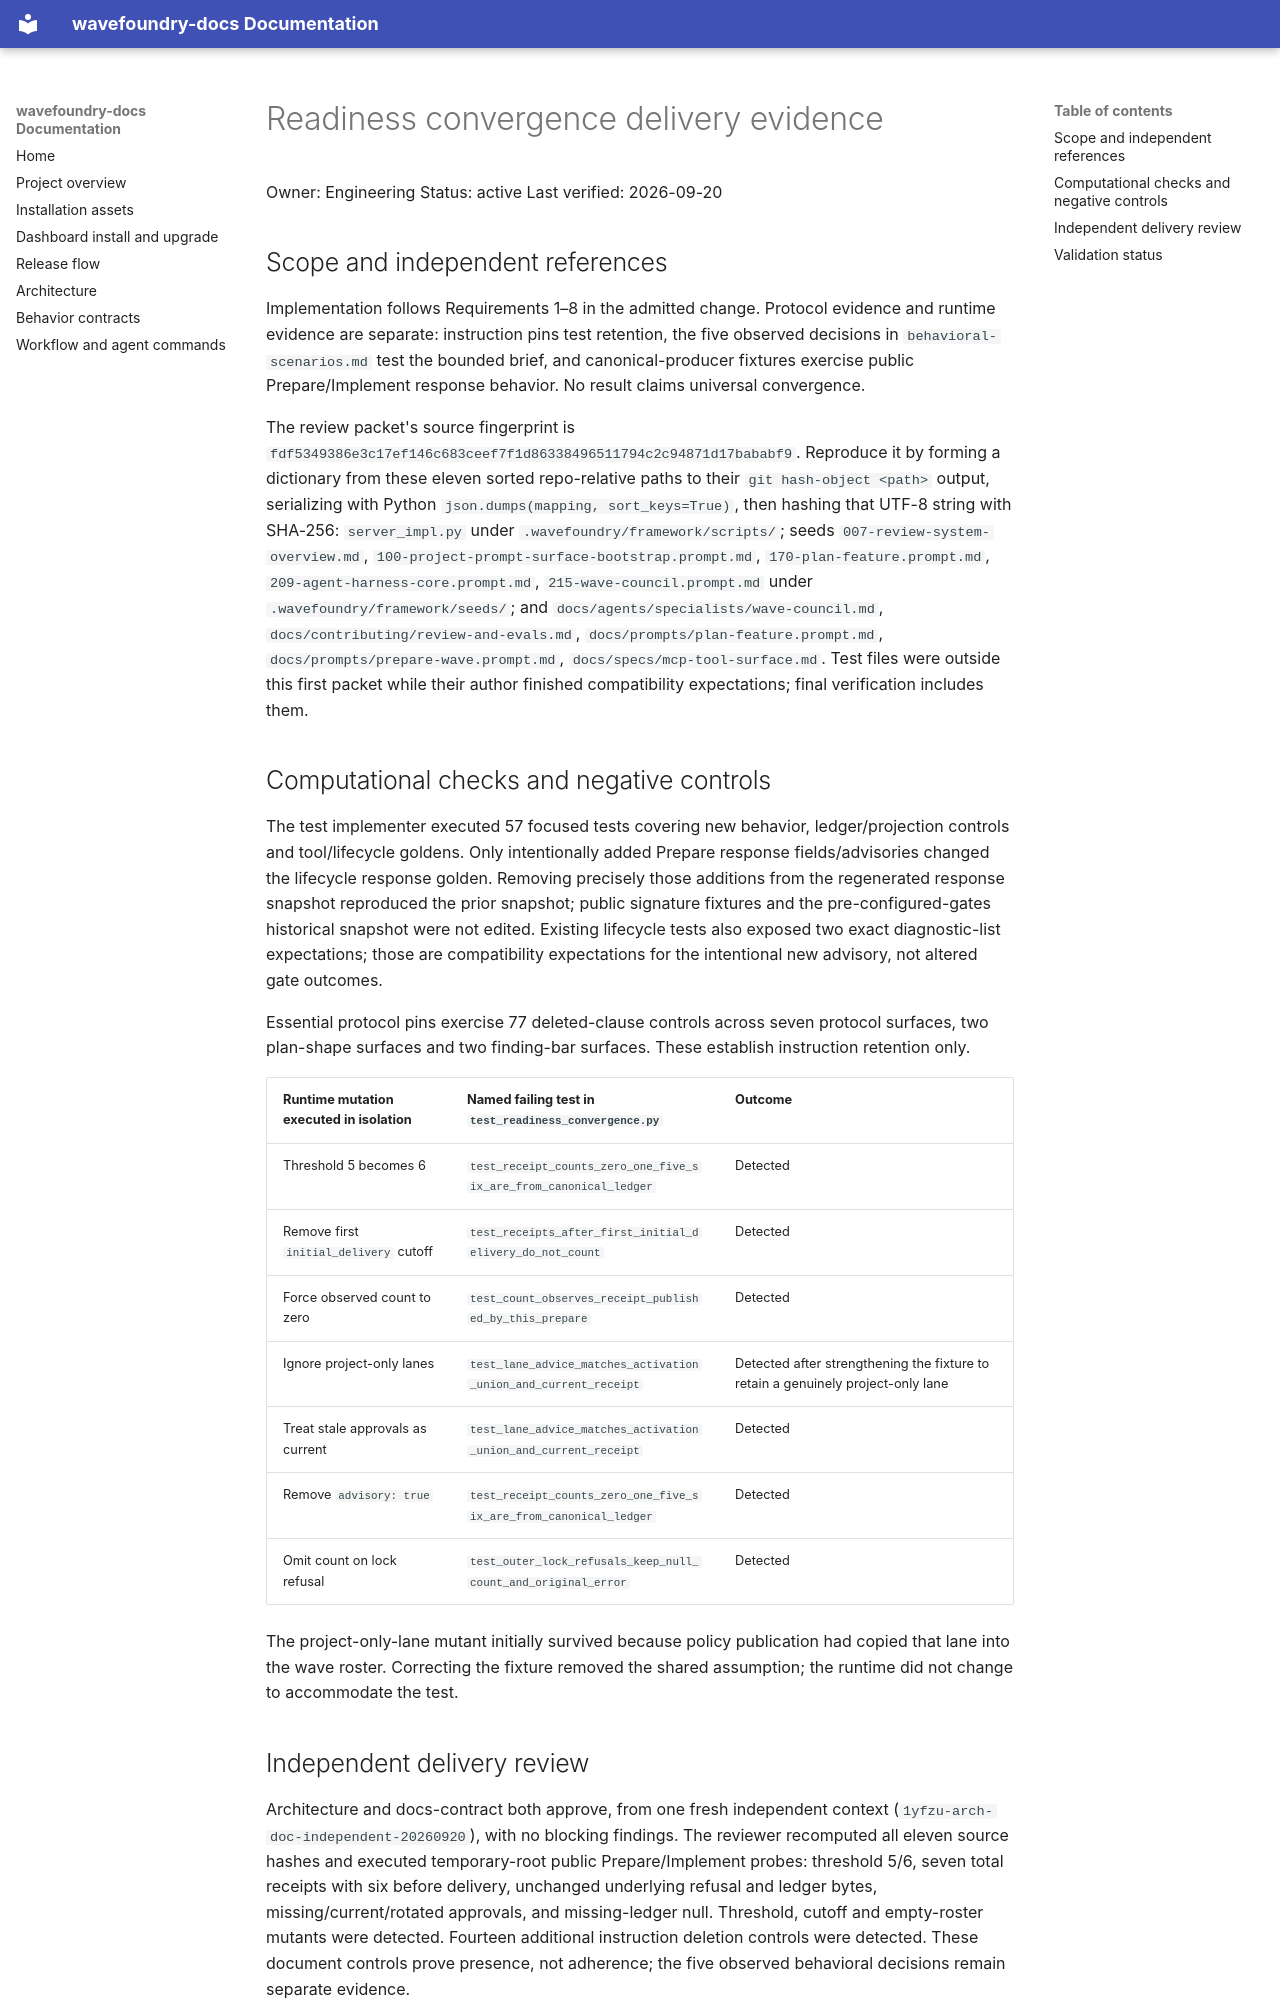

repository: coryhacking/wavefoundry · page: waves/1yfzu readiness-convergence/delivery-evidence/index.html · generator: mkdocs

# Readiness convergence delivery evidence

Owner: Engineering
Status: active
Last verified: 2026-09-20

## Scope and independent references

Implementation follows Requirements 1–8 in the admitted change. Protocol evidence and runtime evidence are separate: instruction pins test retention, the five observed decisions in `behavioral-scenarios.md` test the bounded brief, and canonical-producer fixtures exercise public Prepare/Implement response behavior. No result claims universal convergence.

The review packet's source fingerprint is `fdf5349386e3c17ef146c683ceef7f1d86338496511794c2c94871d17bababf9`. Reproduce it by forming a dictionary from these eleven sorted repo-relative paths to their `git hash-object <path>` output, serializing with Python `json.dumps(mapping, sort_keys=True)`, then hashing that UTF-8 string with SHA-256: `server_impl.py` under `.wavefoundry/framework/scripts/`; seeds `007-review-system-overview.md`, `100-project-prompt-surface-bootstrap.prompt.md`, `170-plan-feature.prompt.md`, `209-agent-harness-core.prompt.md`, `215-wave-council.prompt.md` under `.wavefoundry/framework/seeds/`; and `docs/agents/specialists/wave-council.md`, `docs/contributing/review-and-evals.md`, `docs/prompts/plan-feature.prompt.md`, `docs/prompts/prepare-wave.prompt.md`, `docs/specs/mcp-tool-surface.md`. Test files were outside this first packet while their author finished compatibility expectations; final verification includes them.

## Computational checks and negative controls

The test implementer executed 57 focused tests covering new behavior, ledger/projection controls and tool/lifecycle goldens. Only intentionally added Prepare response fields/advisories changed the lifecycle response golden. Removing precisely those additions from the regenerated response snapshot reproduced the prior snapshot; public signature fixtures and the pre-configured-gates historical snapshot were not edited. Existing lifecycle tests also exposed two exact diagnostic-list expectations; those are compatibility expectations for the intentional new advisory, not altered gate outcomes.

Essential protocol pins exercise 77 deleted-clause controls across seven protocol surfaces, two plan-shape surfaces and two finding-bar surfaces. These establish instruction retention only.

| Runtime mutation executed in isolation | Named failing test in `test_readiness_convergence.py` | Outcome |
| --- | --- | --- |
| Threshold 5 becomes 6 | `test_receipt_counts_zero_one_five_six_are_from_canonical_ledger` | Detected |
| Remove first `initial_delivery` cutoff | `test_receipts_after_first_initial_delivery_do_not_count` | Detected |
| Force observed count to zero | `test_count_observes_receipt_published_by_this_prepare` | Detected |
| Ignore project-only lanes | `test_lane_advice_matches_activation_union_and_current_receipt` | Detected after strengthening the fixture to retain a genuinely project-only lane |
| Treat stale approvals as current | `test_lane_advice_matches_activation_union_and_current_receipt` | Detected |
| Remove `advisory: true` | `test_receipt_counts_zero_one_five_six_are_from_canonical_ledger` | Detected |
| Omit count on lock refusal | `test_outer_lock_refusals_keep_null_count_and_original_error` | Detected |

The project-only-lane mutant initially survived because policy publication had copied that lane into the wave roster. Correcting the fixture removed the shared assumption; the runtime did not change to accommodate the test.
